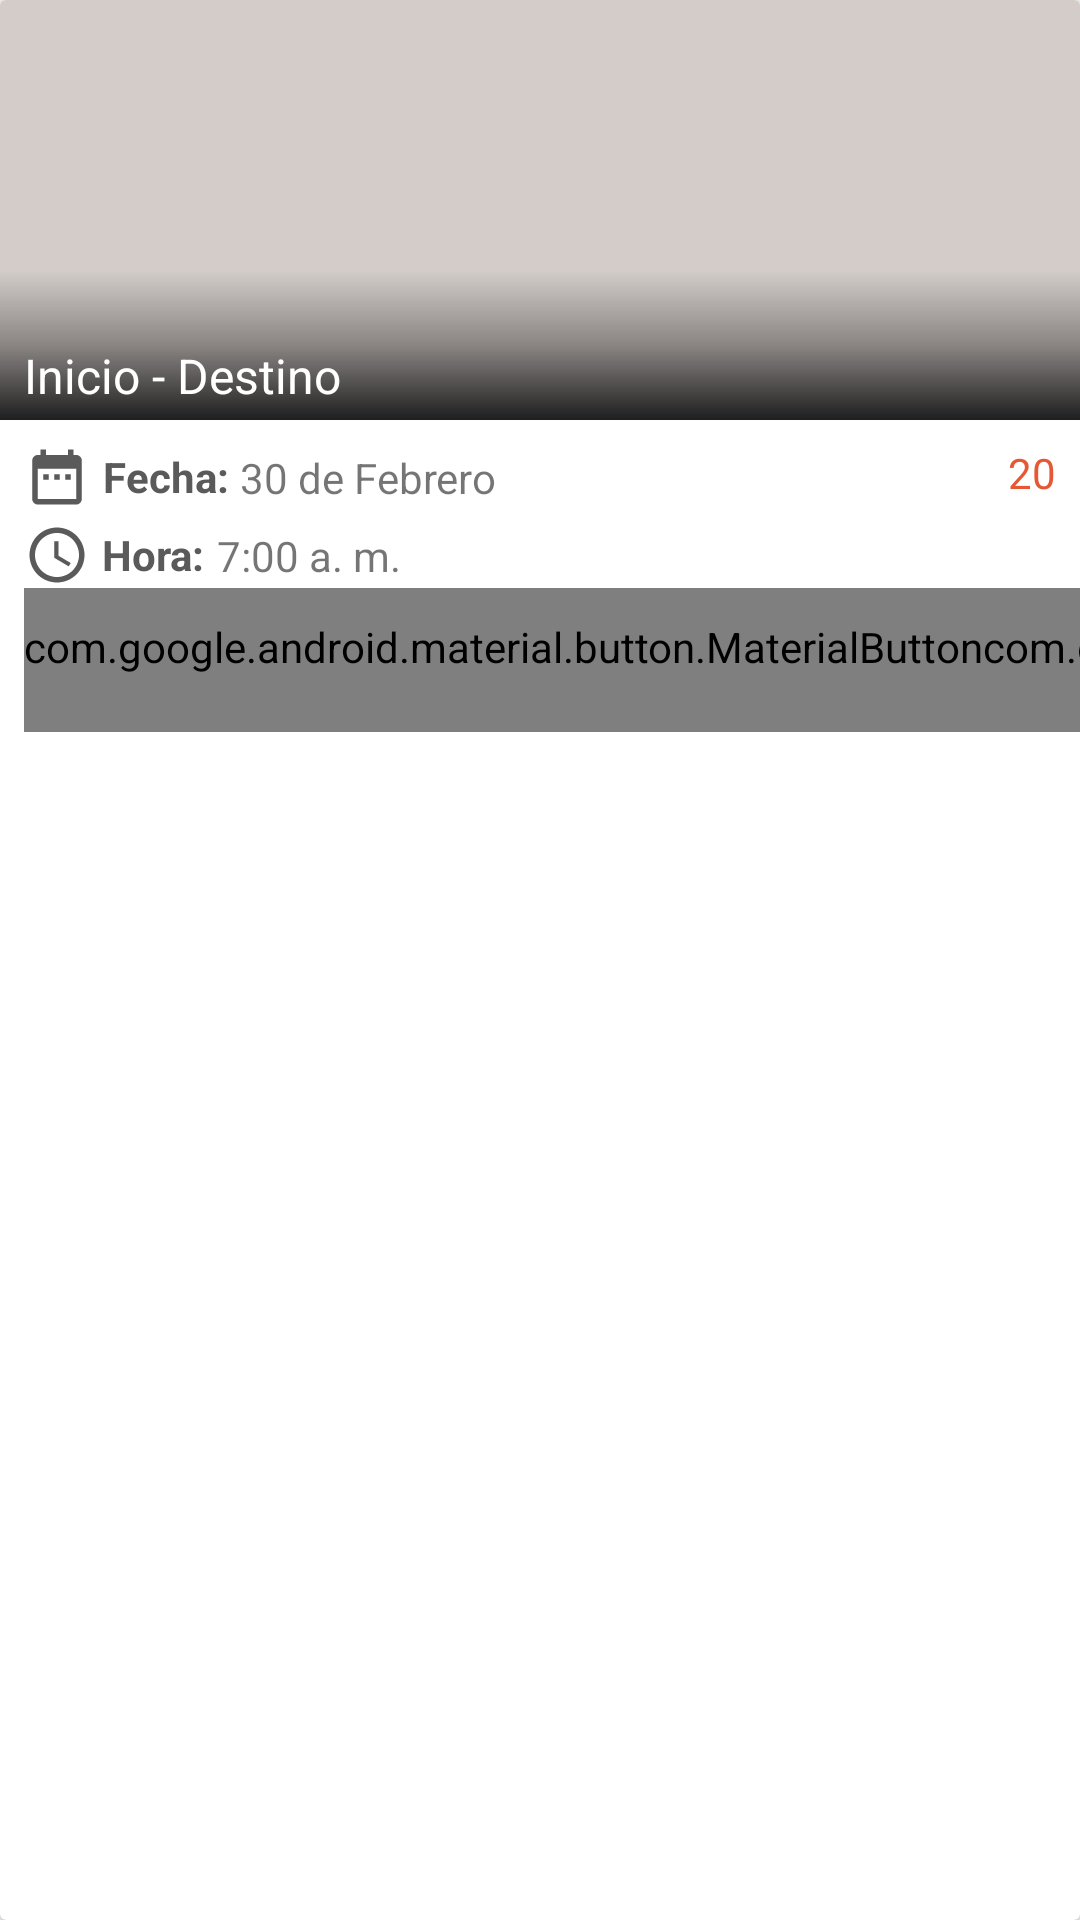

Here is an Android app screen rendered from its layout file. Give the layout XML and the strings, colors and styles it references.
<!-- AndroidManifest.xml: application theme AppTheme -->
<!-- res/layout/layout_item_recorridos.xml -->
<?xml version="1.0" encoding="utf-8"?>
<android.support.v7.widget.CardView xmlns:android="http://schemas.android.com/apk/res/android"
    xmlns:app="http://schemas.android.com/apk/res-auto"
    xmlns:tools="http://schemas.android.com/tools"
    android:id="@+id/card_view"
    android:layout_width="match_parent"
    android:layout_height="wrap_content"
    android:layout_margin="8dp">

    <android.support.constraint.ConstraintLayout
        android:layout_width="match_parent"
        android:layout_height="wrap_content">

        <ImageView
            android:id="@+id/img_preview"
            android:layout_width="0dp"
            android:layout_height="140dp"
            android:clickable="true"
            android:foreground="?android:attr/selectableItemBackground"
            android:scaleType="centerCrop"
            android:theme="@style/mImageView"
            app:layout_constraintEnd_toEndOf="parent"
            app:layout_constraintStart_toStartOf="parent"
            app:layout_constraintTop_toTopOf="parent"
            app:srcCompat="@color/colorTextPrimary" />

        <android.support.constraint.ConstraintLayout
            android:id="@+id/constraintLayout2"
            android:layout_width="0dp"
            android:layout_height="wrap_content"
            android:background="@drawable/shape_gradient"
            android:paddingLeft="8dp"
            android:paddingTop="8dp"
            android:paddingRight="8dp"
            android:paddingBottom="4dp"
            app:layout_constraintBottom_toBottomOf="@+id/img_preview"
            app:layout_constraintEnd_toEndOf="@+id/img_preview"
            app:layout_constraintStart_toStartOf="@+id/img_preview">

            <TextView
                android:id="@+id/lbl_item_inicio_dest"
                android:layout_width="wrap_content"
                android:layout_height="wrap_content"
                android:layout_marginTop="16dp"
                android:layout_marginEnd="8dp"
                android:layout_marginRight="8dp"
                android:ellipsize="end"
                android:singleLine="true"
                android:text="Inicio - Destino"
                android:textColor="#FFF"
                android:textSize="16sp"
                app:layout_constraintBottom_toBottomOf="parent"
                app:layout_constraintEnd_toEndOf="parent"
                app:layout_constraintHorizontal_bias="0.0"
                app:layout_constraintStart_toStartOf="parent"
                app:layout_constraintTop_toTopOf="parent" />

        </android.support.constraint.ConstraintLayout>

        <TextView
            android:id="@+id/textView4"
            android:layout_width="wrap_content"
            android:layout_height="wrap_content"
            android:layout_marginStart="8dp"
            android:layout_marginLeft="8dp"
            android:layout_marginTop="8dp"
            android:drawableLeft="@drawable/icon_calendar"
            android:drawablePadding="4dp"
            android:gravity="center"
            android:text="Fecha:"
            android:textColor="@color/colorTextPrimaryDark"
            android:textStyle="bold"
            app:layout_constraintStart_toStartOf="parent"
            app:layout_constraintTop_toBottomOf="@+id/img_preview" />

        <TextView
            android:id="@+id/label_date"
            android:layout_width="wrap_content"
            android:layout_height="wrap_content"
            android:layout_marginStart="4dp"
            android:layout_marginLeft="4dp"
            android:text="30 de Febrero"
            app:layout_constraintBottom_toBottomOf="@+id/textView4"
            app:layout_constraintStart_toEndOf="@+id/textView4"
            app:layout_constraintTop_toTopOf="@+id/textView4" />

        <TextView
            android:id="@+id/textView2"
            android:layout_width="wrap_content"
            android:layout_height="wrap_content"
            android:layout_marginStart="8dp"
            android:layout_marginLeft="8dp"
            android:layout_marginTop="4dp"
            android:drawableLeft="@drawable/icon_clock"
            android:drawablePadding="4dp"
            android:gravity="center"
            android:text="Hora:"
            android:textColor="@color/colorTextPrimaryDark"
            android:textStyle="bold"
            app:layout_constraintStart_toStartOf="parent"
            app:layout_constraintTop_toBottomOf="@+id/textView4" />

        <TextView
            android:id="@+id/label_hour"
            android:layout_width="wrap_content"
            android:layout_height="wrap_content"
            android:layout_marginStart="4dp"
            android:layout_marginLeft="4dp"
            android:text="7:00 a. m."
            app:layout_constraintBottom_toBottomOf="@+id/textView2"
            app:layout_constraintStart_toEndOf="@+id/textView2"
            app:layout_constraintTop_toTopOf="@+id/textView2" />

        <android.support.design.button.MaterialButton
            android:id="@+id/btn_recorridos_participar"
            style="@style/Widget.AppCompat.Button.Borderless"
            android:layout_width="wrap_content"
            android:layout_height="wrap_content"
            android:layout_marginStart="8dp"
            android:paddingLeft="0dp"
            android:paddingRight="0dp"
            android:text="Asistir"
            android:textColor="@color/colorAccent"
            android:textSize="14sp"
            app:backgroundTint="@color/transparent"
            app:layout_constraintStart_toStartOf="parent"
            app:layout_constraintTop_toBottomOf="@+id/textView2"
            app:rippleColor="#10000000" />

        <android.support.design.button.MaterialButton
            android:id="@+id/btn_recorridos_detalles"
            style="@style/Widget.AppCompat.Button.Borderless"
            android:layout_width="wrap_content"
            android:layout_height="wrap_content"
            android:text="Detalles"
            android:textColor="@color/colorPrimary"
            android:textSize="12sp"
            app:backgroundTint="@color/transparent"
            app:layout_constraintBottom_toBottomOf="@+id/btn_recorridos_participar"
            app:layout_constraintStart_toEndOf="@+id/btn_recorridos_participar"
            app:layout_constraintTop_toTopOf="@+id/btn_recorridos_participar"
            app:rippleColor="#10000000" />

        <TextView
            android:id="@+id/textView7"
            android:layout_width="wrap_content"
            android:layout_height="wrap_content"
            android:layout_marginTop="8dp"
            android:layout_marginEnd="4dp"
            android:layout_marginRight="4dp"
            android:drawableLeft="@drawable/icon_people"
            app:layout_constraintEnd_toStartOf="@+id/lbl_item_participantes"
            app:layout_constraintTop_toBottomOf="@+id/constraintLayout2" />

        <TextView
            android:id="@+id/lbl_item_participantes"
            android:layout_width="wrap_content"
            android:layout_height="wrap_content"
            android:layout_marginEnd="8dp"
            android:layout_marginRight="8dp"
            android:text="20"
            android:textColor="@color/colorAccent"
            app:layout_constraintBottom_toBottomOf="@+id/textView7"
            app:layout_constraintEnd_toEndOf="parent"
            app:layout_constraintTop_toTopOf="@+id/textView7" />

    </android.support.constraint.ConstraintLayout>

</android.support.v7.widget.CardView>
<!-- resources referenced by this layout -->
<resources>
  <color name="colorAccent">#E75734</color>
  <color name="colorPrimary">#1E1E1E</color>
  <color name="colorTextPrimary">#D3CCC9</color>
  <color name="colorTextPrimaryDark">#5A5A5A</color>
  <color name="transparent">#00FFFFFF</color>
  <!-- drawable icon_calendar (drawable) -->
  <vector android:height="22dp" android:tint="@color/colorTextPrimaryDark"
      android:viewportHeight="24.0" android:viewportWidth="24.0"
      android:width="22dp" xmlns:android="http://schemas.android.com/apk/res/android">
      <path android:fillColor="#FF000000" android:pathData="M9,11L7,11v2h2v-2zM13,11h-2v2h2v-2zM17,11h-2v2h2v-2zM19,4h-1L18,2h-2v2L8,4L8,2L6,2v2L5,4c-1.11,0 -1.99,0.9 -1.99,2L3,20c0,1.1 0.89,2 2,2h14c1.1,0 2,-0.9 2,-2L21,6c0,-1.1 -0.9,-2 -2,-2zM19,20L5,20L5,9h14v11z"/>
  </vector>
  <!-- drawable icon_clock (drawable) -->
  <vector android:height="22dp" android:tint="@color/colorTextPrimaryDark"
      android:viewportHeight="24.0" android:viewportWidth="24.0"
      android:width="22dp" xmlns:android="http://schemas.android.com/apk/res/android">
      <path android:fillColor="#FF000000" android:pathData="M11.99,2C6.47,2 2,6.48 2,12s4.47,10 9.99,10C17.52,22 22,17.52 22,12S17.52,2 11.99,2zM12,20c-4.42,0 -8,-3.58 -8,-8s3.58,-8 8,-8 8,3.58 8,8 -3.58,8 -8,8zM12.5,7H11v6l5.25,3.15 0.75,-1.23 -4.5,-2.67z"/>
  </vector>
  <!-- drawable shape_gradient (drawable) -->
  <?xml version="1.0" encoding="utf-8"?>
  <shape xmlns:android="http://schemas.android.com/apk/res/android">
  
      <gradient
          android:startColor="@color/transparent"
          android:centerColor="@color/colorBGDark"
          android:endColor="@color/colorPrimary"
          android:angle="270"/>
  
  </shape>
  <style name="mImageView">
          <item name="colorControlHighlight">#66FFFFFF</item>
      </style>
  <style name="AppTheme" parent="Theme.AppCompat.Light.NoActionBar">
          
          <item name="colorPrimary">@color/colorPrimary</item>
          <item name="colorPrimaryDark">@color/colorPrimaryDark</item>
          <item name="colorAccent">@color/colorAccent</item>
  
  
  
          <item name="editTextStyle">@style/mEditText</item>
          <item name="checkboxStyle">@style/mCheckBox</item>
      </style>
  <color name="colorBGDark">#59000000</color>
  <color name="colorPrimaryDark">#0F0F0F</color>
  <style name="mEditText" parent="Widget.AppCompat.EditText">
          <item name="android:background">@drawable/shape_rectangle_bg</item>
          <item name="android:textColorHint">#AFAFAF</item>
          <item name="android:textColor">#DDDDDD</item>
      </style>
  <style name="mCheckBox" parent="Base.Widget.AppCompat.CompoundButton.CheckBox">
          <item name="buttonTint">@color/colorAccent</item>
      </style>
  <!-- drawable shape_rectangle_bg (drawable) -->
  <?xml version="1.0" encoding="utf-8"?>
  <shape
      xmlns:android="http://schemas.android.com/apk/res/android"
      android:shape="rectangle">
  
      <solid
          android:color="@color/colorBG"/>
  
      <padding
          android:top="8dp"
          android:bottom="8dp"
          android:left="16dp"
          android:right="16dp"/>
  
  </shape>
  <color name="colorBG">#33FFFFFF</color>
</resources>
